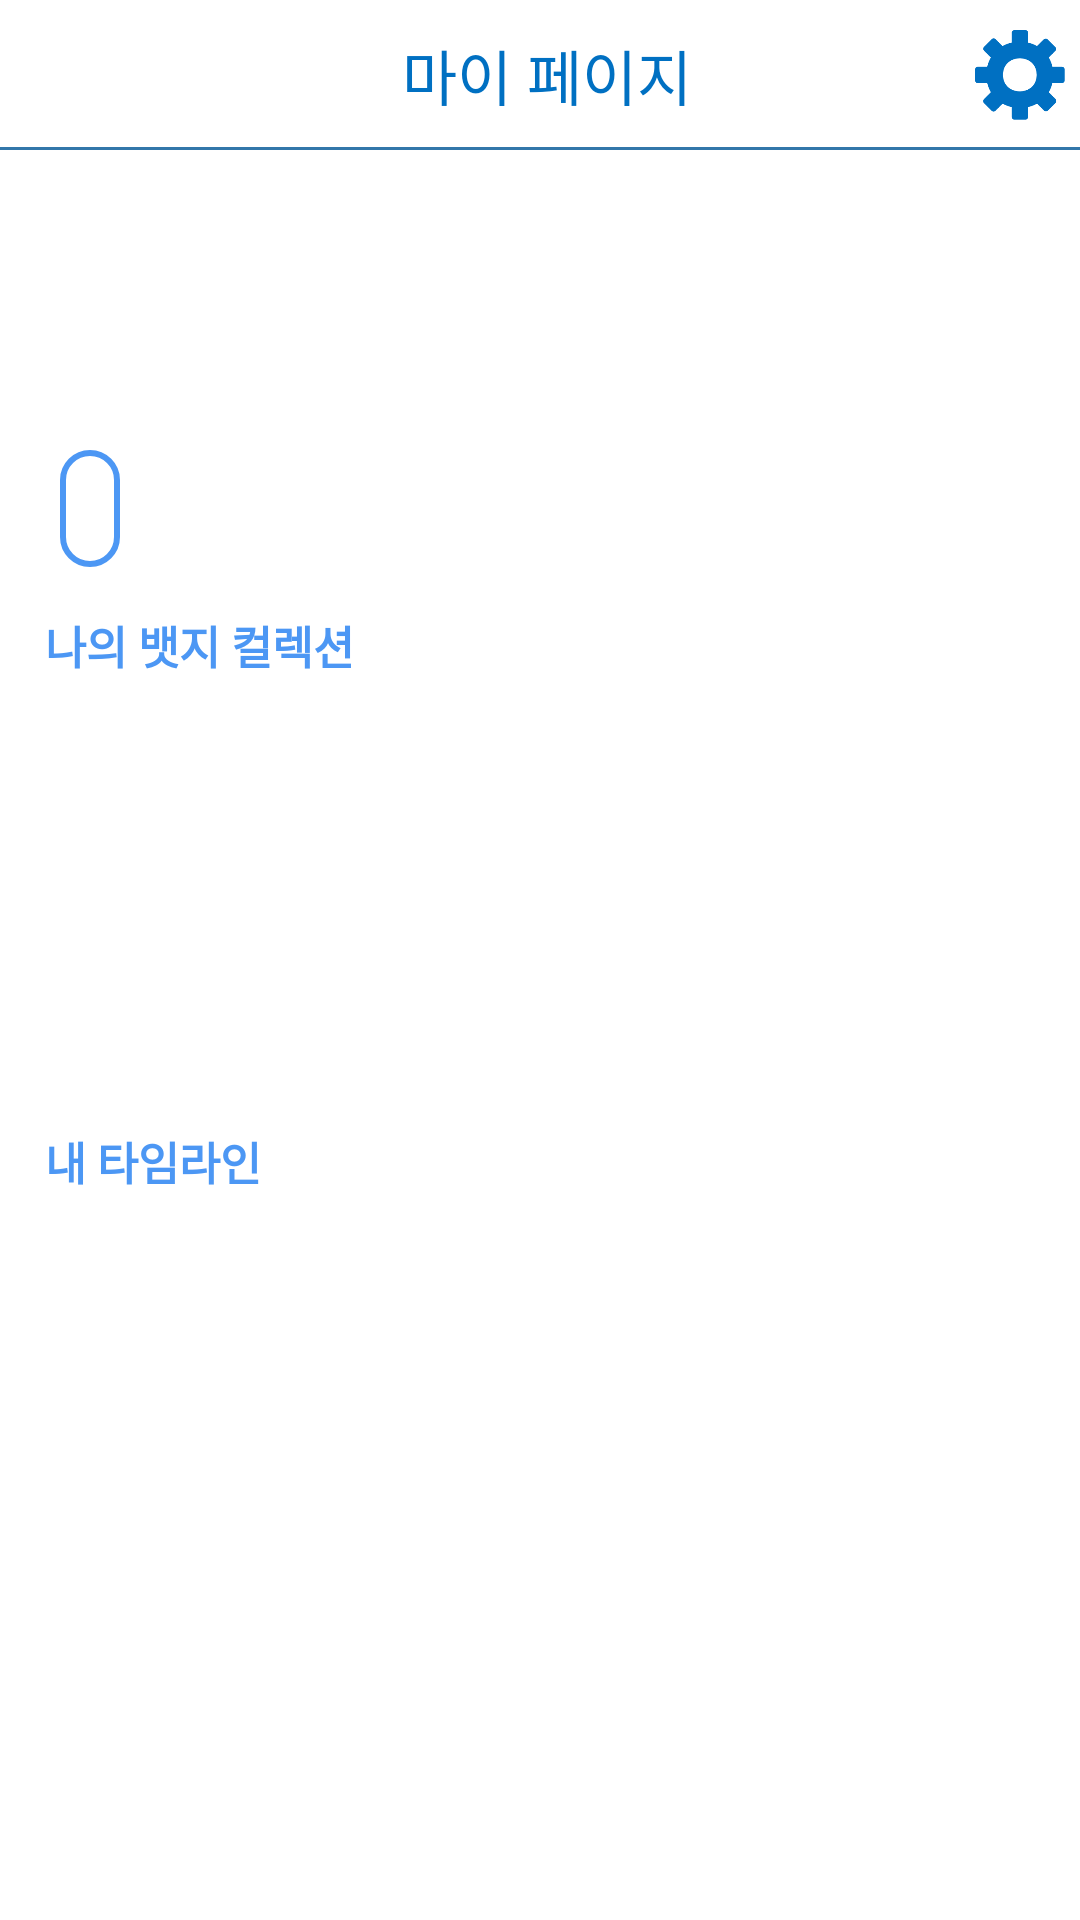

Android layout source for this screen:
<!-- AndroidManifest.xml: application theme Theme.Studit -->
<!-- res/layout/frag_main_profile.xml -->
<?xml version="1.0" encoding="utf-8"?>
<androidx.constraintlayout.widget.ConstraintLayout xmlns:android="http://schemas.android.com/apk/res/android"
    xmlns:app="http://schemas.android.com/apk/res-auto"
    android:layout_width="match_parent"
    android:layout_height="match_parent"
    android:orientation="vertical"
    android:gravity="center_horizontal">

    <LinearLayout
        android:layout_width="match_parent"
        android:layout_height="50dp"
        android:background="@drawable/bottom_border"
        android:gravity="center"
        android:orientation="horizontal"
        app:layout_constraintTop_toTopOf="parent"
        android:id="@+id/topPanel">

        <View
            android:layout_width="0dp"
            android:layout_height="0dp"
            android:layout_weight="1" />

        <TextView
            android:layout_width="wrap_content"
            android:layout_height="wrap_content"
            android:layout_gravity="center_vertical"
            android:layout_marginLeft="45dp"
            android:text="마이 페이지"
            android:textColor="@color/main_color"
            android:textSize="20dp" />

        <View
            android:layout_width="0dp"
            android:layout_height="0dp"
            android:layout_weight="1" />


        <ImageView
            android:id="@+id/bt_settings"
            android:layout_width="40dp"
            android:layout_height="30dp"
            android:backgroundTint="@color/white"
            android:gravity="right"
            android:onClick="onClick"
            android:scaleType="fitCenter"
            android:src="@drawable/ic_setting" />

    </LinearLayout>

    <LinearLayout
        android:layout_width="wrap_content"
        android:layout_height="wrap_content"
        android:layout_marginTop="20dp"
        android:layout_marginStart="25dp"
        android:layout_gravity="left"
        android:orientation="horizontal"
        android:id="@+id/nickNamePanel"
        app:layout_constraintTop_toBottomOf="@id/topPanel"
        app:layout_constraintLeft_toLeftOf="parent">

        <ImageView
            android:id="@+id/imageView"
            android:layout_width="70dp"
            android:layout_height="70dp"
            app:srcCompat="@drawable/ic_profile_girl"
            android:contentDescription="@string/todo" />

        <TextView
            android:id="@+id/profile_userNick"
            android:layout_width="wrap_content"
            android:layout_height="wrap_content"
            android:layout_gravity="center_vertical"
            android:layout_marginLeft="15dp"
            android:textColor="@color/bottom_bar"
            android:textSize="25sp"
            android:textStyle="bold" />

        <TextView
            android:id="@+id/profile_userLevel"
            android:layout_width="wrap_content"
            android:layout_height="wrap_content"
            android:layout_gravity="center_vertical"
            android:layout_marginLeft="15dp"
            android:textColor="@color/bottom_bar"
            android:textSize="15sp" />

    </LinearLayout>

    <LinearLayout
        android:id="@+id/linearLayout"
        android:layout_width="wrap_content"
        android:layout_height="wrap_content"
        android:layout_gravity="left"
        android:layout_marginHorizontal="20dp"
        android:layout_marginVertical="10dp"
        android:background="@drawable/profile_status_box"
        app:layout_constraintLeft_toLeftOf="parent"
        app:layout_constraintTop_toBottomOf="@id/nickNamePanel">

        <TextView
            android:id="@+id/profile_status"
            android:layout_width="wrap_content"
            android:layout_height="wrap_content"
            android:layout_marginHorizontal="10dp"
            android:layout_marginVertical="10dp"
            android:textColor="@color/gray" />


    </LinearLayout>

    <TextView
        android:layout_width="wrap_content"
        android:layout_height="wrap_content"
        android:layout_gravity="left"
        android:text="나의 뱃지 컬렉션"
        android:textColor="@color/bottom_bar"
        android:textSize="15sp"
        android:textStyle="bold"
        android:layout_marginLeft="15dp"
        android:layout_marginTop="15dp"
        android:id="@+id/text1"
        app:layout_constraintLeft_toLeftOf="parent"
        app:layout_constraintTop_toBottomOf="@+id/linearLayout" />

    <androidx.recyclerview.widget.RecyclerView
        android:id="@+id/profile_recycler_badge"
        android:layout_width="match_parent"
        android:layout_height="130dp"
        android:layout_marginHorizontal="15dp"
        android:layout_marginTop="5dp"
        android:scrollbars="horizontal"
        app:layout_constraintTop_toBottomOf="@id/text1"/>

    <TextView
        android:layout_width="wrap_content"
        android:layout_height="wrap_content"
        android:layout_gravity="left"
        android:text="내 타임라인"
        android:textColor="@color/bottom_bar"
        android:textSize="15sp"
        android:textStyle="bold"
        android:id="@+id/text2"
        android:layout_marginLeft="15dp"
        android:layout_marginTop="15dp"
        app:layout_constraintLeft_toLeftOf="parent"
        app:layout_constraintTop_toBottomOf="@+id/profile_recycler_badge" />

    <androidx.recyclerview.widget.RecyclerView
        android:id="@+id/profile_list_myPost"
        android:layout_width="match_parent"
        android:layout_height="180dp"
        android:layout_marginHorizontal="15dp"
        android:layout_marginTop="5dp"
        android:divider="@color/gray"
        app:layout_constraintTop_toBottomOf="@+id/text2"/>

</androidx.constraintlayout.widget.ConstraintLayout>
<!-- resources referenced by this layout -->
<resources>
  <color name="bottom_bar">#4C97F4</color>
  <color name="gray">#858585</color>
  <color name="main_color">#0070C2</color>
  <color name="white">#FFFFFFFF</color>
  <!-- drawable bottom_border (drawable) -->
  <?xml version="1.0" encoding="UTF-8"?>
  <layer-list xmlns:android="http://schemas.android.com/apk/res/android" >
      <item>
          <shape>
              <solid android:color="#3277AA" />
          </shape>
      </item>
  
      <item android:bottom="1dp">
          <shape>
              <solid android:color="#ffffff" />
          </shape>
      </item>
  </layer-list>
  <!-- drawable ic_setting: png bitmap (drawable, 3437 bytes) -->
  <!-- drawable profile_status_box (drawable) -->
  <?xml version="1.0" encoding="utf-8"?>
  <shape xmlns:android="http://schemas.android.com/apk/res/android"
      android:shape="rectangle">
  
  
      <stroke
          android:color="@color/bottom_bar"
          android:width="2dp"/>
  
      <corners
          android:bottomLeftRadius="12dp"
          android:bottomRightRadius="12dp"
          android:topLeftRadius="12dp"
          android:topRightRadius="12dp" />
  
  </shape>
  <string name="todo">TODO</string>
  <style name="Theme.Studit" parent="Theme.MaterialComponents.DayNight.DarkActionBar">
          
          <item name="colorPrimary">@color/purple_500</item>
          <item name="colorPrimaryVariant">@color/purple_700</item>
          <item name="colorOnPrimary">@color/white</item>
          
          <item name="colorSecondary">@color/teal_200</item>
          <item name="colorSecondaryVariant">@color/teal_700</item>
          <item name="colorOnSecondary">@color/black</item>
          
          <item name="android:statusBarColor" tools:targetApi="l">?attr/colorPrimaryVariant</item>
          
          <item name="windowNoTitle">true</item>
  
      </style>
  <color name="purple_500">#FF6200EE</color>
  <color name="purple_700">#FF3700B3</color>
  <color name="teal_200">#FF03DAC5</color>
  <color name="teal_700">#FF018786</color>
  <color name="black">#FF000000</color>
</resources>
